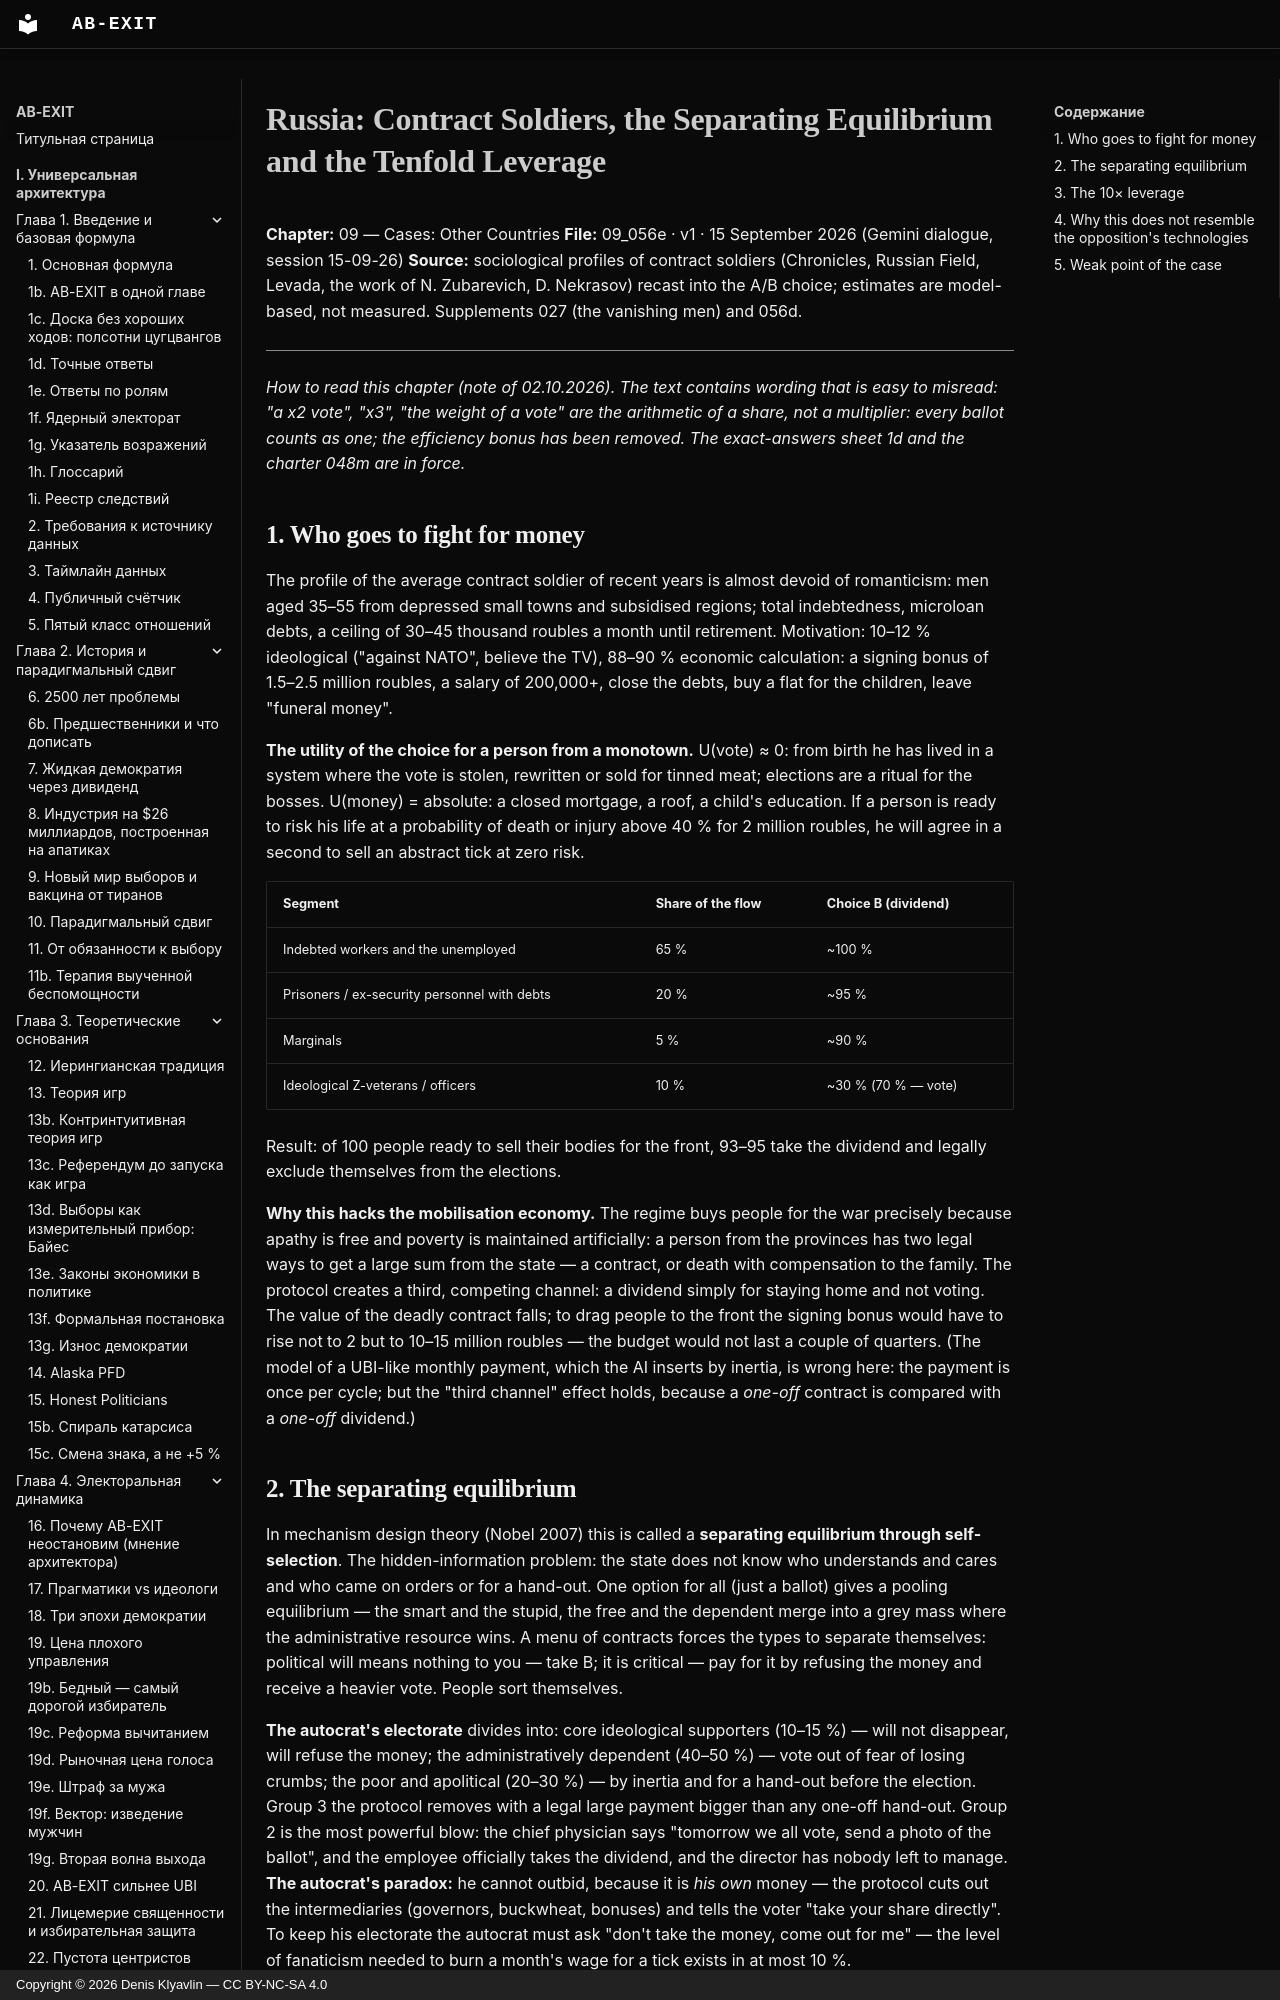

repository: Denis-Kliavlin/ab-exit · page: 09-other-countries/056e-russia-contract-soldiers.en/index.html · generator: mkdocs · copyright: Copyright © 2026 Denis Klyavlin — CC BY-NC-SA 4.0

# Russia: Contract Soldiers, the Separating Equilibrium and the Tenfold Leverage

**Chapter:** 09 — Cases: Other Countries
**File:** 09_056e · v1 · 15 September 2026 (Gemini dialogue, session 15-09-26)
**Source:** sociological profiles of contract soldiers (Chronicles, Russian Field, Levada, the work of N. Zubarevich, D. Nekrasov) recast into the A/B choice; estimates are model-based, not measured. Supplements 027 (the vanishing men) and 056d.

---

*How to read this chapter (note of 02.10.2026). The text contains wording that is easy to misread: "a x2 vote", "x3", "the weight of a vote" are the arithmetic of a share, not a multiplier: every ballot counts as one; the efficiency bonus has been removed. The exact-answers sheet 1d and the charter 048m are in force.*
